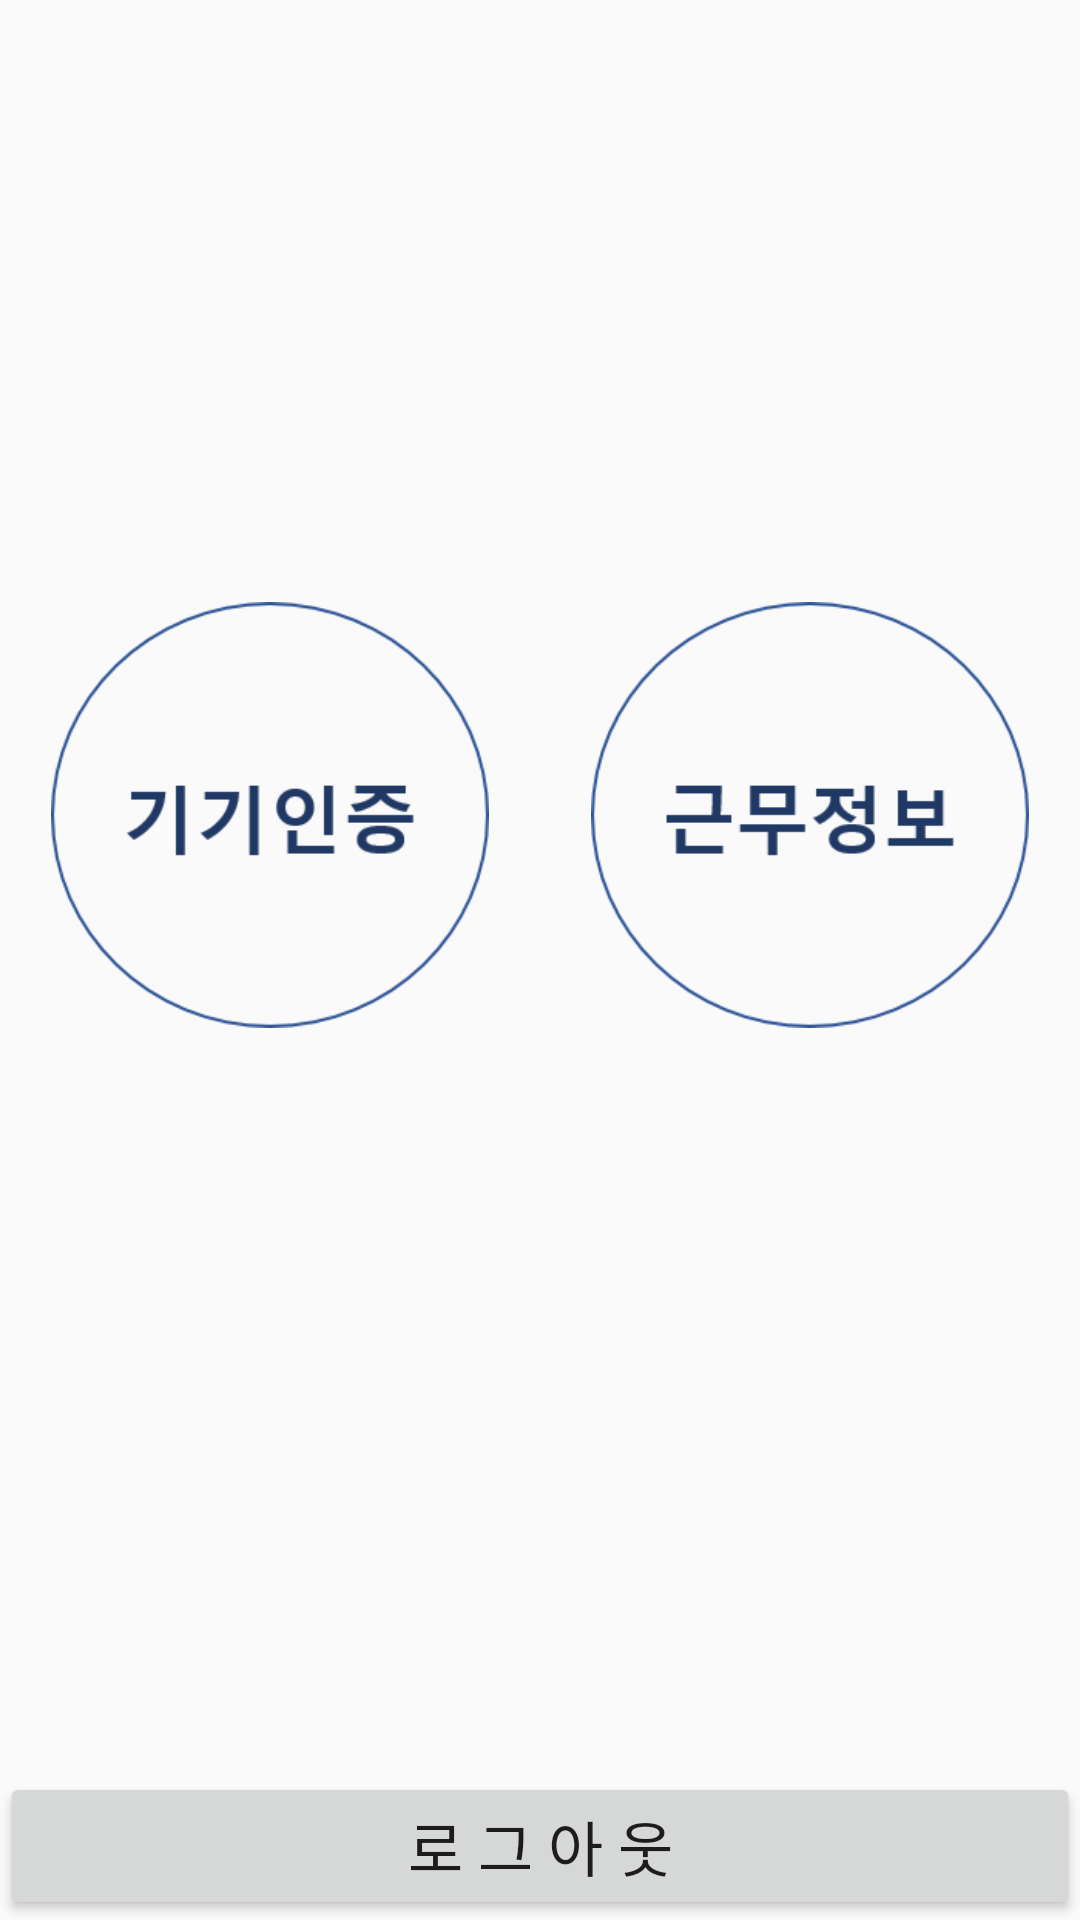

The Android layout XML behind this screen, and the referenced resources:
<!-- AndroidManifest.xml: application theme AppTheme -->
<!-- res/layout/first.xml -->
<?xml version="1.0" encoding="utf-8"?>
<LinearLayout xmlns:android="http://schemas.android.com/apk/res/android"
    android:orientation="vertical" android:layout_width="match_parent"
    android:layout_height="match_parent">

    <LinearLayout
        android:layout_width="wrap_content"
        android:layout_height="wrap_content"
        android:orientation="vertical"
        android:layout_gravity="center">

        <TextView
            android:id = "@+id/name"
            android:layout_width="wrap_content"
            android:layout_height="wrap_content"
            android:text=" "
            android:textSize="50dp"/>



    </LinearLayout>

    <TextView
        android:layout_width="wrap_content"
        android:layout_height="50dp" />

    <LinearLayout
        android:layout_width="wrap_content"
        android:layout_height="wrap_content"
        android:orientation="horizontal"
        android:layout_gravity="center">

        <ImageView
            android:id="@+id/in"
            android:layout_width="wrap_content"
            android:layout_height="wrap_content"
            android:layout_weight="1"
            android:src="@drawable/gigiin"
            android:onClick="bClick"
            android:layout_margin="17dp"/>
        <ImageView
            android:id="@+id/workinfo"
            android:layout_width="wrap_content"
            android:layout_height="wrap_content"
            android:layout_weight="1"
            android:src="@drawable/workinfo"
            android:onClick="bClick"
            android:layout_margin="17dp"/>
    </LinearLayout>

    <LinearLayout
        android:layout_width="match_parent"
        android:layout_height="match_parent"
        android:layout_gravity="bottom">

        <Button
            android:id = "@+id/logout"
            android:layout_width="match_parent"
            android:layout_height="wrap_content"
            android:layout_gravity="bottom"
            android:text = "로 그 아 웃"
            android:textSize="20dp"
            android:onClick="bClick"/>

    </LinearLayout>

</LinearLayout>
<!-- resources referenced by this layout -->
<resources>
  <!-- drawable gigiin: png bitmap (drawable, 6374 bytes) -->
  <!-- drawable workinfo: png bitmap (drawable, 5776 bytes) -->
  <style name="AppTheme" parent="Theme.AppCompat.Light.DarkActionBar">
          
          <item name="colorPrimary">#696969</item>
          <item name="colorPrimaryDark">@color/colorPrimaryDark</item>
          <item name="colorAccent">@color/colorAccent</item>
      </style>
  <!-- not gathered from this repository: default colours our renderer supplied (Android Studio template values) -->
  <color name="colorPrimaryDark">#FF3700B3</color>
  <color name="colorAccent">#FF03DAC5</color>
</resources>
